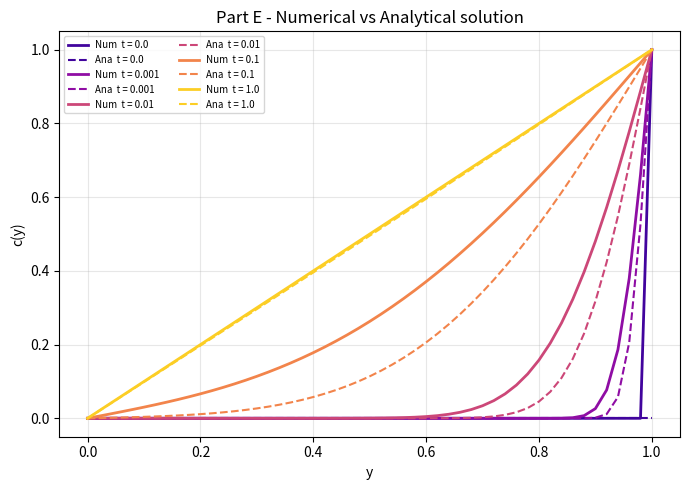
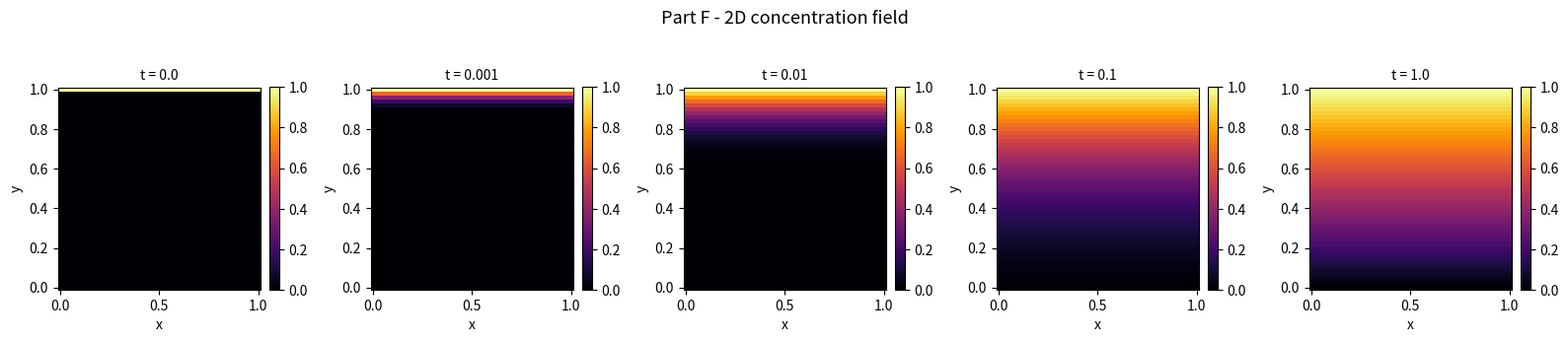
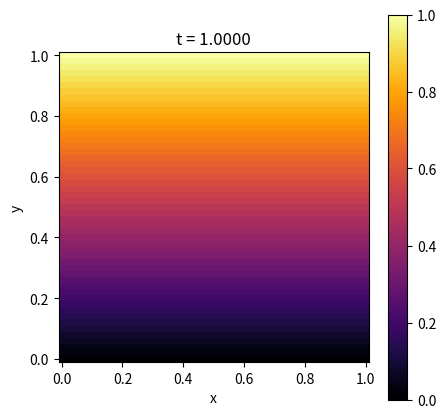

Generate these figures, in order, with matplotlib:
import numpy as np
from typing import Any, Union
import numpy.typing as npt
import matplotlib.pyplot as plt
import matplotlib.animation as animation
from scipy.special import erfc

def analytical(y, t, D=1.0, n_terms=200):
    if t == 0:
        return np.zeros_like(y, dtype=float)
    c = np.zeros_like(y, dtype=float)
    sqrt2Dt = np.sqrt(2 * D * t)
    for i in range(n_terms):
        c += erfc((1 - y + 2*i) / sqrt2Dt) - erfc((1 + y + 2*i) / sqrt2Dt)
    return c

# def __step(psi, y, equations_matrix, dx, dt, c, time_steps)

D  = 1.0       # diffusion constant
N  = 50        # number of intervals (grid: (N+1) x (N+1))
dx = 1.0 / N   # spatial step
dt = 0.9 * dx**2 / (4 * D)   # 90% of stability limit
t_end      = 1.0
time_steps = int(t_end / dt)
c = np.zeros((N+1, N+1, time_steps + 1))
c[:, N, :] = 1.0   # top:    c(x, y=1, t) = 1
c[:, 0, :] = 0.0   # bottom: c(x, y=0, t) = 0


def approx_heat(c_0:npt.NDArray, time_steps: Union[int, np.integer[Any]],
                dt: Union[int, float],
                D: Union[int,float],
                dx: Union[int,float],
                N: int,
                method: str="EF",
                threads: int=None):

    c_0[:, N, :] = 1.0
    c_0[:, 0, :] = 0
    constant = D * dt / dx**2

    for niter in range(time_steps):
        ck = c_0[:, :, niter]

        c_right = np.roll(ck, -1, axis=0)
        c_left = np.roll(ck, 1, axis=0)

        c_0[:, 1:N, niter + 1] = ck[:, 1:N] + constant * (c_right[:, 1:N]
        + c_left[:, 1:N] + ck[:, 2:N + 1]  + ck[:, 0:N - 1] - 4 * ck[:, 1:N])

    return c_0

c = approx_heat(c, time_steps, dt, D, dx, N)
# Snapshot helper: index directly into 3D matrix
def get_snap(t):
    k = min(int(round(t / dt)), time_steps)
    return c[:, :, k]

snap_times = [0.0, 0.001, 0.01, 0.1, 1.0]
snaps = {t: get_snap(t) for t in snap_times}

y_vals = np.linspace(0, 1, N+1)
x_vals = np.linspace(0, 1, N+1)
X, Y = np.meshgrid(x_vals, y_vals, indexing="ij")


# Part E:
fig_e, ax_e = plt.subplots(figsize=(7, 5))
colours = plt.cm.plasma(np.linspace(0.1, 0.9, len(snap_times)))

for col, t_snap in zip(colours, snap_times):
    c_num = snaps[t_snap].mean(axis=0)
    c_ana = analytical(y_vals, t_snap) if t_snap > 0 else np.zeros(N+1)
    label = f"t = {t_snap}"
    ax_e.plot(y_vals, c_num, color=col, lw=2,        label=f"Num  {label}")
    ax_e.plot(y_vals, c_ana, color=col, lw=1.5, ls="--", label=f"Ana  {label}")

ax_e.set_xlabel("y"); ax_e.set_ylabel("c(y)")
ax_e.set_title("Part E - Numerical vs Analytical solution")
ax_e.legend(fontsize=7, ncol=2); ax_e.grid(alpha=0.3)
fig_e.tight_layout()
fig_e.savefig("heat_diffusion.png")

# Part F
fig_f, axes = plt.subplots(1, len(snap_times), figsize=(16, 3.5))
for ax, t_snap in zip(axes, snap_times):
    im = ax.pcolormesh(X, Y, snaps[t_snap], cmap="inferno",
                       vmin=0, vmax=1, shading="auto")
    ax.set_title(f"t = {t_snap}", fontsize=10)
    ax.set_xlabel("x"); ax.set_ylabel("y"); ax.set_aspect("equal")
    plt.colorbar(im, ax=ax, fraction=0.046, pad=0.04)

fig_f.suptitle("Part F - 2D concentration field", fontsize=13)
fig_f.tight_layout()
fig_f.savefig("partF_2Dplots.png", dpi=150)
print("Saved partF_2Dplots.png")

# Part G
n_frames      = 120
frame_indices = np.linspace(0, time_steps, n_frames, dtype=int)

fig_g, ax_g = plt.subplots(figsize=(5, 5))
im_g = ax_g.pcolormesh(X, Y, c[:, :, 0], cmap="inferno",
                        vmin=0, vmax=1, shading="auto")
plt.colorbar(im_g, ax=ax_g)
ax_g.set_xlabel("x"); ax_g.set_ylabel("y"); ax_g.set_aspect("equal")
title_g = ax_g.set_title("t = 0.0000")

def update(frame):
    k = frame_indices[frame]
    im_g.set_array(c[:, :, k].ravel())
    title_g.set_text(f"t = {k * dt:.4f}")
    return [im_g, title_g]

ani = animation.FuncAnimation(fig_g, update, frames=n_frames,
                               interval=50, blit=True)
ani.save("partG_animation.gif", fps=20)
print("Saved partG_animation.gif")

# plt.show()
print("Done.")
